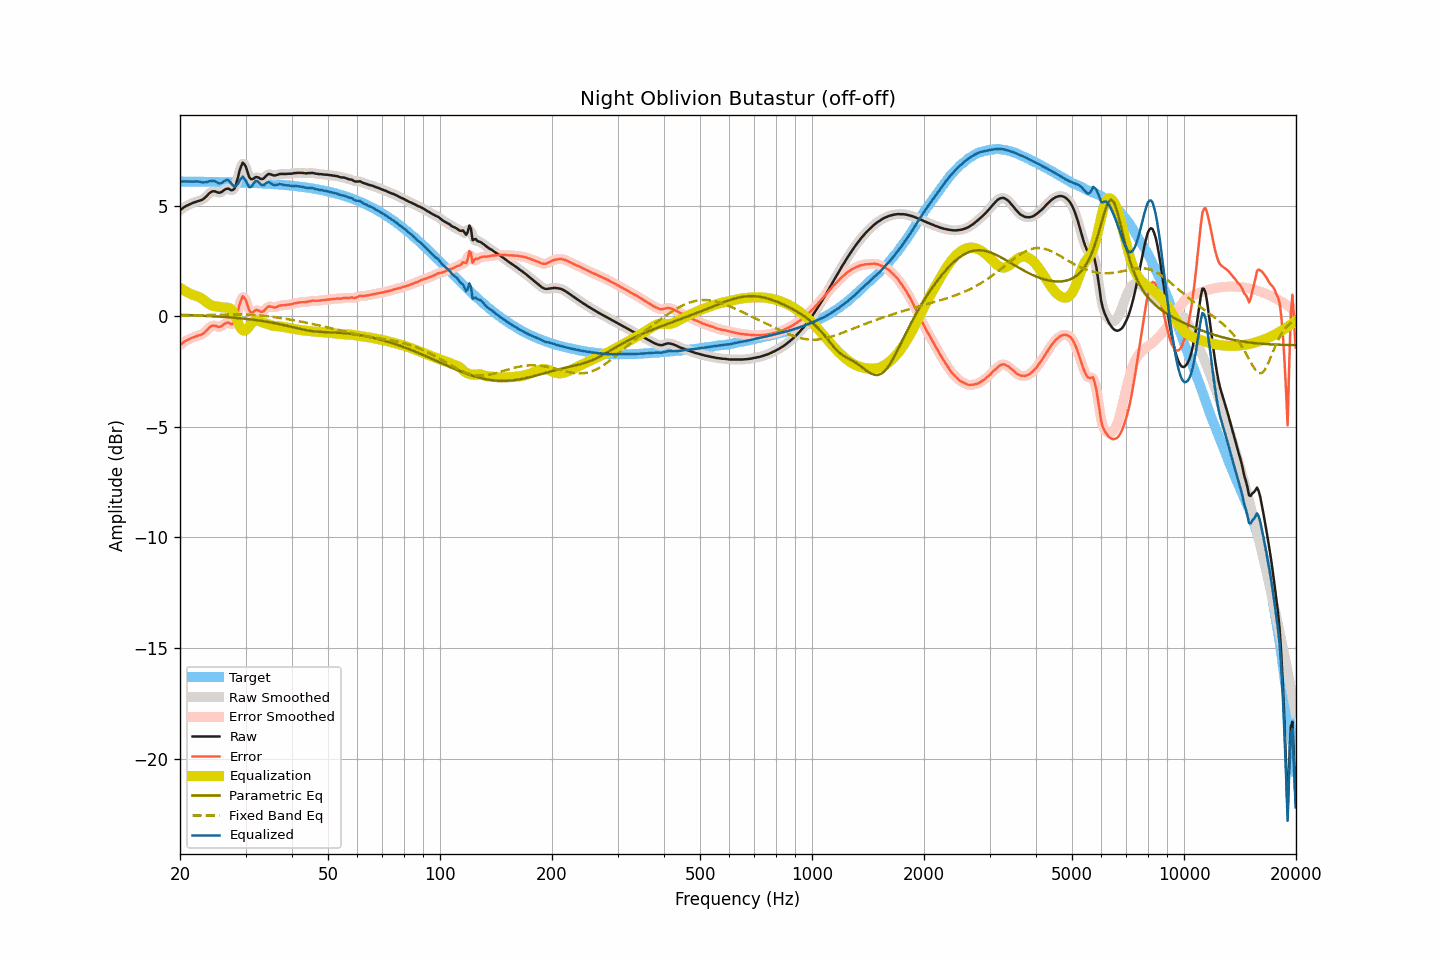

Values plotted in this chart, from the file beside it:
frequency, raw, smoothed, error, error_smoothed, equalization, parametric_eq, fixed_band_eq, equalized_raw, equalized_smoothed, target
20.00, 4.79, 4.79, -1.30, -1.30, 1.29, 0.07, 0.02, 6.08, 6.08, 6.09
20.20, 4.84, 4.85, -1.25, -1.24, 1.24, 0.06, 0.03, 6.08, 6.09, 6.09
20.40, 4.90, 4.90, -1.19, -1.19, 1.19, 0.06, 0.03, 6.10, 6.10, 6.09
20.61, 4.95, 4.95, -1.14, -1.14, 1.15, 0.06, 0.03, 6.10, 6.10, 6.09
20.81, 4.99, 4.99, -1.10, -1.10, 1.11, 0.06, 0.03, 6.10, 6.10, 6.09
21.02, 5.02, 5.03, -1.07, -1.06, 1.07, 0.05, 0.03, 6.09, 6.09, 6.09
21.23, 5.06, 5.06, -1.03, -1.03, 1.03, 0.05, 0.03, 6.09, 6.09, 6.09
21.44, 5.09, 5.09, -0.99, -0.99, 0.99, 0.05, 0.03, 6.09, 6.09, 6.09
21.66, 5.12, 5.12, -0.96, -0.96, 0.97, 0.05, 0.04, 6.09, 6.09, 6.09
21.87, 5.15, 5.15, -0.93, -0.94, 0.94, 0.04, 0.04, 6.10, 6.09, 6.09
22.09, 5.17, 5.18, -0.91, -0.91, 0.92, 0.04, 0.04, 6.09, 6.09, 6.09
22.31, 5.20, 5.20, -0.88, -0.88, 0.89, 0.04, 0.04, 6.10, 6.09, 6.08
22.54, 5.22, 5.22, -0.86, -0.86, 0.86, 0.03, 0.04, 6.08, 6.08, 6.08
22.76, 5.24, 5.25, -0.84, -0.84, 0.82, 0.03, 0.05, 6.07, 6.07, 6.08
22.99, 5.27, 5.28, -0.81, -0.80, 0.78, 0.03, 0.05, 6.05, 6.06, 6.08
23.22, 5.33, 5.33, -0.75, -0.75, 0.72, 0.02, 0.05, 6.06, 6.05, 6.08
23.45, 5.39, 5.39, -0.69, -0.69, 0.66, 0.02, 0.05, 6.06, 6.06, 6.08
23.69, 5.46, 5.47, -0.62, -0.61, 0.61, 0.01, 0.05, 6.07, 6.07, 6.08
23.92, 5.54, 5.54, -0.53, -0.54, 0.55, 0.01, 0.06, 6.10, 6.09, 6.08
24.16, 5.60, 5.60, -0.47, -0.48, 0.51, 0.01, 0.06, 6.12, 6.11, 6.08
24.40, 5.64, 5.64, -0.43, -0.43, 0.48, 0.00, 0.06, 6.13, 6.12, 6.08
24.65, 5.65, 5.65, -0.42, -0.42, 0.46, -0.00, 0.06, 6.12, 6.11, 6.07
24.89, 5.64, 5.64, -0.43, -0.44, 0.45, -0.01, 0.06, 6.09, 6.09, 6.07
25.14, 5.61, 5.61, -0.46, -0.46, 0.44, -0.01, 0.07, 6.05, 6.05, 6.07
25.39, 5.58, 5.59, -0.49, -0.48, 0.43, -0.02, 0.07, 6.01, 6.02, 6.07
25.65, 5.59, 5.60, -0.48, -0.47, 0.42, -0.02, 0.07, 6.01, 6.01, 6.07
25.91, 5.62, 5.63, -0.44, -0.44, 0.40, -0.03, 0.07, 6.03, 6.03, 6.07
26.16, 5.68, 5.68, -0.38, -0.39, 0.40, -0.03, 0.07, 6.08, 6.08, 6.07
26.43, 5.73, 5.73, -0.33, -0.33, 0.39, -0.04, 0.08, 6.13, 6.12, 6.06
26.69, 5.76, 5.76, -0.30, -0.30, 0.39, -0.04, 0.08, 6.15, 6.15, 6.06
26.96, 5.77, 5.76, -0.29, -0.30, 0.38, -0.05, 0.08, 6.16, 6.14, 6.06
27.23, 5.73, 5.73, -0.32, -0.33, 0.36, -0.05, 0.08, 6.09, 6.09, 6.06
27.50, 5.69, 5.70, -0.36, -0.36, 0.30, -0.06, 0.08, 5.99, 6.00, 6.06
27.77, 5.71, 5.71, -0.34, -0.34, 0.20, -0.06, 0.08, 5.91, 5.91, 6.05
28.05, 5.78, 5.81, -0.27, -0.24, 0.06, -0.07, 0.08, 5.85, 5.88, 6.05
28.33, 6.00, 6.01, -0.05, -0.04, -0.10, -0.08, 0.08, 5.90, 5.91, 6.05
28.62, 6.26, 6.27, 0.21, 0.22, -0.27, -0.08, 0.08, 5.99, 5.99, 6.05
28.90, 6.56, 6.56, 0.52, 0.51, -0.43, -0.09, 0.08, 6.13, 6.12, 6.05
29.19, 6.77, 6.78, 0.73, 0.73, -0.56, -0.10, 0.08, 6.22, 6.22, 6.04
29.48, 6.94, 6.90, 0.90, 0.86, -0.63, -0.10, 0.08, 6.31, 6.27, 6.04
29.78, 6.87, 6.88, 0.83, 0.84, -0.65, -0.11, 0.08, 6.22, 6.23, 6.04
30.08, 6.75, 6.74, 0.72, 0.70, -0.62, -0.12, 0.08, 6.13, 6.11, 6.04
30.38, 6.53, 6.52, 0.49, 0.49, -0.56, -0.13, 0.07, 5.97, 5.97, 6.03
30.68, 6.30, 6.34, 0.27, 0.31, -0.46, -0.14, 0.07, 5.84, 5.87, 6.03
30.99, 6.20, 6.22, 0.18, 0.19, -0.37, -0.14, 0.07, 5.84, 5.85, 6.03
31.30, 6.19, 6.20, 0.17, 0.17, -0.28, -0.15, 0.06, 5.92, 5.92, 6.02
31.61, 6.23, 6.23, 0.21, 0.21, -0.21, -0.16, 0.06, 6.02, 6.02, 6.02
31.93, 6.29, 6.27, 0.27, 0.25, -0.18, -0.17, 0.05, 6.11, 6.09, 6.02
32.24, 6.29, 6.28, 0.28, 0.27, -0.18, -0.18, 0.05, 6.11, 6.10, 6.01
32.57, 6.26, 6.26, 0.25, 0.25, -0.20, -0.19, 0.04, 6.06, 6.06, 6.01
32.89, 6.21, 6.22, 0.21, 0.21, -0.24, -0.20, 0.03, 5.98, 5.98, 6.01
33.22, 6.20, 6.21, 0.20, 0.21, -0.27, -0.21, 0.03, 5.93, 5.94, 6.00
33.55, 6.22, 6.24, 0.22, 0.24, -0.30, -0.22, 0.02, 5.93, 5.94, 6.00
33.89, 6.30, 6.30, 0.31, 0.31, -0.32, -0.24, 0.01, 5.98, 5.98, 6.00
34.23, 6.37, 6.37, 0.38, 0.38, -0.34, -0.25, 0.00, 6.03, 6.03, 5.99
34.57, 6.43, 6.42, 0.45, 0.43, -0.36, -0.26, -0.01, 6.07, 6.05, 5.99
34.92, 6.42, 6.42, 0.44, 0.44, -0.39, -0.27, -0.01, 6.03, 6.03, 5.98
35.27, 6.40, 6.40, 0.43, 0.43, -0.41, -0.29, -0.02, 5.99, 5.99, 5.98
35.62, 6.37, 6.38, 0.40, 0.41, -0.43, -0.30, -0.03, 5.94, 5.95, 5.97
35.97, 6.36, 6.37, 0.40, 0.40, -0.44, -0.31, -0.04, 5.92, 5.93, 5.97
... 635 more rows
